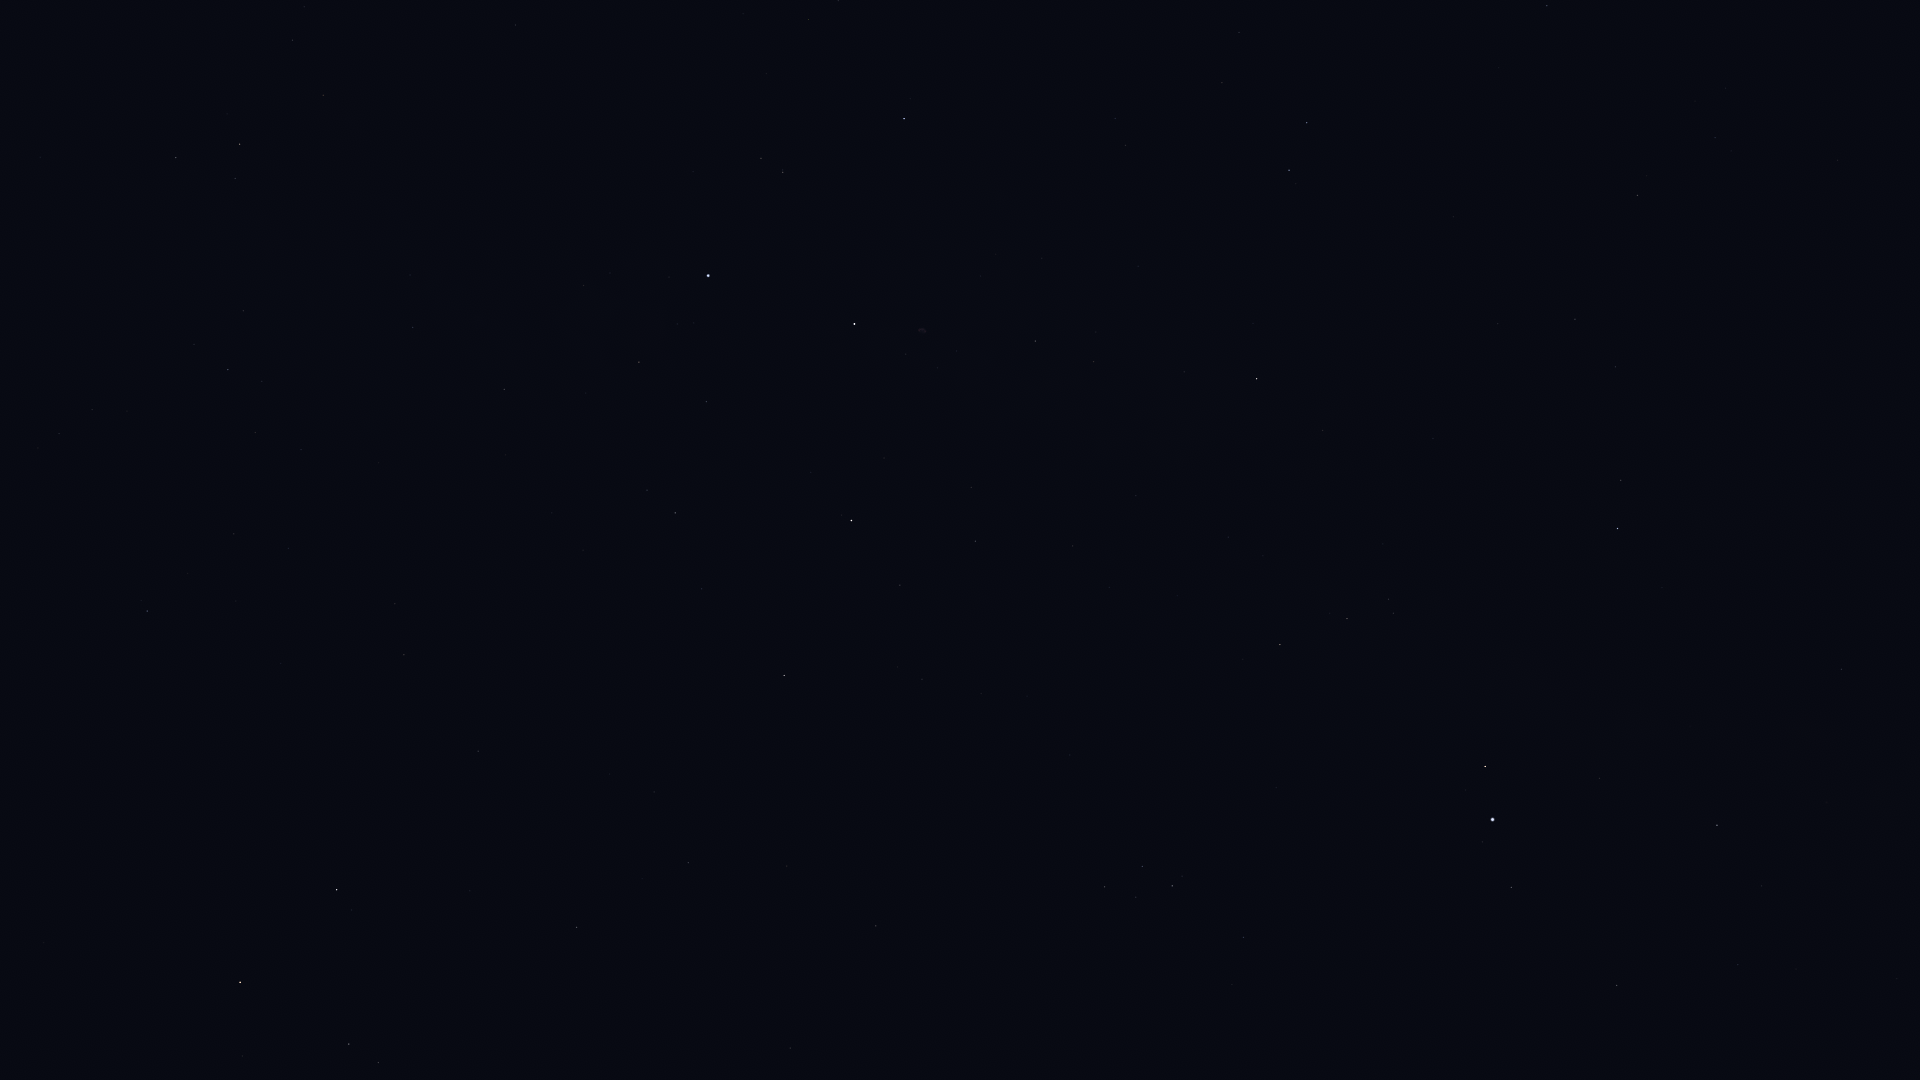

The table this chart was drawn from, first rows:
Star_ID, Name, X, Y
88794, HIP 88794, 1547, 6
91852, Xihe, 1264, 44
92420, Sheliak, 1307, 123
92791, HIP 92791, 1222, 83
92895, Kaveh, 1843, 665
92946, Alya, 1842, 669
93194, Sulafat, 1289, 170
93747, Okab, 1618, 528
94481, Aladfar, 1115, 118
95771, Anser, 1323, 430
95947, Albireo, 1257, 379
96078, Uruk, 1451, 595
96757, Sham, 1389, 599
96837, HIP 96837, 1394, 613
97165, Fawaris, 904, 119
97278, Tarazed, 1485, 766
97365, HIP 97365, 1347, 618
97649, Altair, 1493, 819
97938, Libertas, 1483, 842
98036, Alshain, 1511, 887
98110, HIP 98110, 1035, 341
98337, HIP 98337, 1280, 644
98543, HIP 98543, 1136, 496
98920, HIP 98920, 1243, 659
99894, Chechia, 1436, 1009
100453, Sadr, 855, 324
101421, Aldulfin, 1244, 937
101769, Rotanev, 1172, 886
101958, Sualocin, 1142, 866
102098, Deneb, 708, 276
102488, Aljanah, 851, 520
103527, Musica, 1121, 1039
104780, Solaris, 988, 1009
107136, Azelfafage, 410, 275
107310, HIP 107310, 654, 792
107354, HIP 107354, 688, 863
109176, HIP 109176, 577, 927
109352, HIP 109352, 482, 750
109492, HIP 109492, 240, 144
109937, HIP 109937, 404, 655
110538, HIP 110538, 243, 311
110609, HIP 110609, 262, 381
111022, HIP 111022, 255, 432
111104, HIP 111104, 289, 548
111169, HIP 111169, 228, 370
112158, Matar, 337, 890
112748, Sadalbari, 349, 1044
113881, Scheat, 240, 982
116076, Veritate, 16, 724
